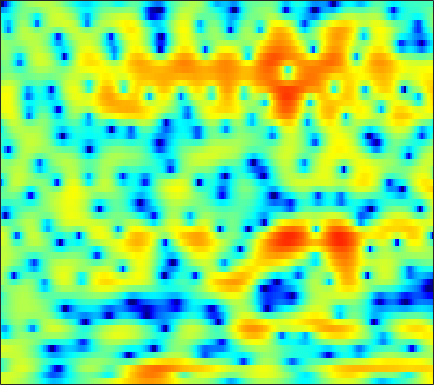

The file beside this chart, header and first rows:
3.808, 3.7377, 3.6118, 3.4484, 3.3025, 3.0742, 2.808, 2.5831, 2.2534, 1.8798, 1.4546, 1.0918, 0.56136, -0.029582, -0.52098, -1.2354, -2.0269, -2.6698, -3.5945, -4.5752, -5.5805, -6.3353, -7.2343, -7.911
3.183, 3.291, 3.403, 3.468, 3.482, 3.449, 3.35, 3.224, 2.98, 2.642, 2.2, 1.794, 1.148, 0.375, -0.298, -1.321, -2.502, -3.492, -4.957, -6.575, -8.309, -9.635, -11.3, -12.55
-3.382, -2.456, -1.019, 0.3446, 1.241, 2.225, 2.962, 3.365, 3.71, 3.849, 3.79, 3.63, 3.264, 2.73, 2.224, 1.408, 0.4268, -0.4103, -1.663, -3.069, -4.663, -5.998, -8.008, -10.39
-2.841, -2.234, -1.139, -0.0001477, 0.776, 1.644, 2.307, 2.672, 2.991, 3.126, 3.087, 2.954, 2.651, 2.219, 1.816, 1.186, 0.464, -0.1208, -0.9374, -1.781, -2.622, -3.229, -3.966, -4.587
2.88, 2.855, 2.864, 2.905, 2.941, 2.972, 2.964, 2.918, 2.794, 2.582, 2.271, 1.964, 1.457, 0.8325, 0.2827, -0.5617, -1.53, -2.333, -3.498, -4.757, -6.08, -7.052, -8.214, -9.057
3.95, 3.787, 3.597, 3.435, 3.325, 3.184, 3.03, 2.892, 2.673, 2.396, 2.047, 1.724, 1.2, 0.5564, -0.01699, -0.9245, -2.022, -2.991, -4.529, -6.445, -8.894, -11.24, -15.44, -20.93
2.304, 2.023, 1.777, 1.675, 1.68, 1.756, 1.858, 1.924, 1.968, 1.942, 1.836, 1.7, 1.441, 1.106, 0.8083, 0.342, -0.2013, -0.655, -1.31, -2.014, -2.738, -3.261, -3.867, -4.281
-4.398, -5.586, -6.032, -4.966, -3.737, -2.152, -0.8948, -0.1996, 0.4146, 0.7052, 0.7319, 0.625, 0.3765, 0.1018, -0.0458, -0.1067, -0.006919, 0.1533, 0.4282, 0.7189, 0.968, 1.109, 1.246, 1.327
-7.973, -9.286, -9.469, -7.278, -5.24, -2.99, -1.414, -0.647, -0.1249, -0.192, -0.8693, -1.833, -3.899, -7.166, -10.28, -10.9, -6.669, -3.942, -1.324, 0.4757, 1.737, 2.413, 3.039, 3.402
-4.924, -3.959, -2.861, -1.881, -1.177, -0.3331, 0.329, 0.6544, 0.8447, 0.7226, 0.2686, -0.2808, -1.231, -2.258, -2.806, -2.857, -2.1, -1.239, -0.05424, 0.9273, 1.635, 1.99, 2.242, 2.25
-2.67, -2.011, -1.188, -0.447, 0.04135, 0.6063, 1.067, 1.332, 1.568, 1.676, 1.675, 1.613, 1.489, 1.345, 1.25, 1.169, 1.141, 1.141, 1.129, 1.061, 0.8794, 0.6403, 0.1597, -0.5417
-1.746, -1.279, -0.6496, -0.02642, 0.4097, 0.9166, 1.341, 1.608, 1.883, 2.069, 2.17, 2.19, 2.167, 2.09, 1.994, 1.827, 1.619, 1.418, 1.083, 0.666, 0.1351, -0.3577, -1.181, -2.236
-2.698, -1.96, -1.063, -0.2701, 0.2481, 0.8489, 1.328, 1.614, 1.907, 2.1, 2.198, 2.213, 2.148, 2.01, 1.859, 1.598, 1.275, 1.006, 0.6053, 0.1633, -0.3213, -0.7185, -1.304, -1.973
-3.675, -2.47, -1.209, -0.2702, 0.2819, 0.8752, 1.337, 1.603, 1.865, 2.02, 2.068, 2.042, 1.891, 1.614, 1.33, 0.8535, 0.2914, -0.1552, -0.7297, -1.233, -1.582, -1.719, -1.765, -1.702
-1.123, -0.5475, 0.016, 0.4049, 0.6088, 0.8155, 1.022, 1.186, 1.411, 1.612, 1.716, 1.708, 1.558, 1.183, 0.7275, -0.1251, -1.337, -2.503, -4.359, -6.285, -7.241, -6.688, -4.865, -2.942
1.669, 1.239, 0.3935, -0.7175, -1.623, -2.688, -3.102, -2.795, -1.873, -0.8618, -0.05362, 0.3153, 0.5264, 0.4114, 0.1049, -0.6199, -1.774, -3.015, -5.247, -8.134, -9.992, -8.52, -5.009, -2.046
2.251, 1.27, -0.5369, -3.203, -6.078, -12.15, -17.71, -11.9, -7.031, -4.447, -3.003, -2.404, -2.077, -2.079, -2.203, -2.431, -2.573, -2.61, -2.563, -2.32, -1.783, -1.172, -0.1552, 0.978
2.843, 2.197, 1.153, -0.07176, -0.9988, -2.073, -2.808, -3.068, -3.193, -3.313, -3.699, -4.182, -5.256, -6.762, -7.986, -9.072, -8.51, -7.169, -5.18, -3.382, -1.83, -0.8314, 0.3333, 1.325
3.129, 2.883, 2.481, 1.986, 1.549, 0.9502, 0.3459, -0.119, -0.8085, -1.622, -2.712, -3.768, -5.607, -8.237, -10.86, -14.33, -12.56, -9.552, -6.32, -3.95, -2.192, -1.176, -0.09632, 0.7193
2.617, 2.672, 2.592, 2.391, 2.148, 1.751, 1.298, 0.9258, 0.4045, -0.1631, -0.7771, -1.309, -2.006, -2.667, -3.049, -3.343, -3.256, -2.938, -2.369, -1.733, -1.189, -0.8571, -0.5568, -0.3732
2.475, 2.607, 2.503, 2.197, 1.895, 1.422, 0.9448, 0.64, 0.3708, 0.2299, 0.2314, 0.2491, 0.2698, 0.2914, 0.3036, 0.328, 0.3086, 0.2849, 0.2267, 0.0817, -0.2065, -0.5232, -1.127, -1.943
3.545, 3.341, 2.772, 1.79, 0.863, -0.648, -2.175, -2.961, -3.017, -2.038, -0.7349, 0.2129, 1.178, 1.859, 2.169, 2.403, 2.41, 2.265, 1.927, 1.383, 0.6749, -0.01126, -1.168, -2.781
4.209, 3.683, 2.723, 1.283, -0.2345, -3.07, -7.628, -13.18, -12.09, -5.602, -1.925, -0.1536, 1.464, 2.453, 2.862, 2.996, 2.8, 2.43, 1.681, 0.755, -0.2336, -0.9505, -1.784, -2.517
2.753, 2.277, 1.551, 0.8258, 0.2241, -0.5244, -1.12, -1.282, -1.037, -0.3262, 0.6406, 1.338, 2.062, 2.456, 2.528, 2.262, 1.526, 0.6622, -1.032, -3.443, -6.663, -8.905, -8.945, -6.365
-1.451, -2.131, -2.716, -2.689, -2.37, -1.764, -1.064, -0.5236, 0.1786, 0.8462, 1.393, 1.752, 2.068, 2.166, 2.071, 1.731, 1.001, 0.1939, -1.285, -3.347, -5.815, -7.343, -7.075, -4.823
-9.307, -13.48, -19.57, -13.2, -9.349, -6.096, -3.913, -2.744, -1.57, -0.6948, -0.06996, 0.2571, 0.5644, 0.7395, 0.7657, 0.691, 0.5065, 0.2876, -0.06638, -0.4057, -0.6479, -0.6774, -0.4387, 0.1085
-7.075, -8.182, -8.881, -8.187, -7.136, -5.617, -4.319, -3.542, -2.765, -2.261, -1.911, -1.744, -1.584, -1.44, -1.304, -1.118, -0.8573, -0.6391, -0.3353, -0.004317, 0.3524, 0.6526, 1.081, 1.562
-3.09, -3.308, -3.413, -3.359, -3.188, -2.916, -2.712, -2.631, -2.683, -2.951, -3.446, -3.885, -4.479, -4.836, -4.771, -4.181, -3.267, -2.482, -1.459, -0.5578, 0.2328, 0.7511, 1.368, 1.91
-1.129, -1.103, -0.9522, -0.7812, -0.6629, -0.585, -0.6764, -0.9053, -1.504, -2.494, -4.139, -5.922, -9.518, -15.25, -16.73, -10.64, -6.388, -4.255, -2.217, -0.7986, 0.2066, 0.7454, 1.307, 1.727
-2.112, -1.586, -0.685, 0.2352, 0.7789, 1.283, 1.511, 1.448, 1.052, 0.279, -0.9162, -2.09, -3.845, -5.307, -5.555, -4.542, -2.942, -1.819, -0.6449, 0.1517, 0.574, 0.6632, 0.5045, 0.1396
-11.71, -6.898, -2.963, -0.5248, 0.7569, 1.921, 2.607, 2.876, 2.951, 2.721, 2.314, 1.915, 1.343, 0.8529, 0.5781, 0.4102, 0.3674, 0.4012, 0.4144, 0.3067, -0.03981, -0.5138, -1.655, -3.652
-4.289, -3.207, -1.54, -0.02521, 0.8924, 1.846, 2.481, 2.781, 2.958, 2.905, 2.643, 2.328, 1.772, 1.114, 0.5742, -0.1808, -0.863, -1.294, -1.683, -1.901, -2.045, -2.221, -2.621, -3.344
0.1762, 0.3086, 0.59, 1.023, 1.366, 1.81, 2.178, 2.377, 2.491, 2.436, 2.124, 1.718, 0.9236, -0.2244, -1.339, -3.256, -5.519, -7.21, -8.242, -7.174, -5.353, -4.179, -2.933, -2.043
0.7759, 0.4351, 0.1512, 0.1062, 0.248, 0.6121, 1.095, 1.45, 1.819, 1.994, 1.896, 1.623, 0.9279, -0.2384, -1.46, -3.772, -7.131, -10.51, -13.13, -9.435, -5.801, -3.884, -2.07, -0.7908
-1.666, -3.003, -4.67, -5.573, -5.208, -3.687, -1.91, -0.7401, 0.5049, 1.33, 1.809, 1.931, 1.803, 1.381, 0.8872, 0.09007, -0.7494, -1.261, -1.591, -1.442, -0.9555, -0.5045, 0.09369, 0.5772
-4.162, -6.457, -11.11, -18.12, -14.31, -7.974, -4.181, -2.248, -0.3892, 0.911, 1.761, 2.169, 2.471, 2.553, 2.484, 2.297, 2.033, 1.832, 1.575, 1.36, 1.164, 1.02, 0.7954, 0.5063
-3.242, -3.82, -4.391, -4.46, -4.059, -3.003, -1.715, -0.7446, 0.3961, 1.32, 2.012, 2.394, 2.74, 2.907, 2.95, 2.884, 2.72, 2.535, 2.212, 1.788, 1.258, 0.7692, -0.03916, -1.03
-3.638, -3.13, -2.44, -1.691, -1.128, -0.3701, 0.3538, 0.8619, 1.46, 1.925, 2.292, 2.492, 2.66, 2.731, 2.735, 2.665, 2.508, 2.317, 1.962, 1.458, 0.7826, 0.138, -0.9527, -2.379
-5.663, -3.76, -1.84, -0.469, 0.3204, 1.096, 1.64, 1.899, 2.088, 2.146, 2.088, 2.009, 1.896, 1.828, 1.784, 1.764, 1.713, 1.634, 1.417, 1.054, 0.4895, -0.06467, -0.9868, -2.148
-2.814, -1.158, 0.5403, 1.713, 2.318, 2.788, 2.916, 2.786, 2.333, 1.651, 0.7537, 0.05241, -0.7042, -1.003, -0.9466, -0.509, -0.003079, 0.3232, 0.5669, 0.5565, 0.2604, -0.1416, -0.8737, -1.757
2.255, 2.983, 3.742, 4.273, 4.456, 4.401, 3.95, 3.346, 2.113, 0.3091, -2.311, -4.987, -9.894, -12.44, -9.142, -5.321, -2.884, -1.715, -0.7911, -0.4488, -0.5738, -0.9881, -1.904, -3.283
4.081, 4.505, 4.913, 5.053, 4.96, 4.543, 3.763, 2.931, 1.486, -0.4417, -2.79, -4.816, -7.335, -8.281, -7.605, -5.774, -4.16, -3.255, -2.491, -2.229, -2.445, -2.884, -3.973, -5.697
4.258, 4.665, 4.969, 4.942, 4.721, 4.131, 3.23, 2.311, 0.8366, -0.9178, -2.716, -3.959, -5.229, -5.865, -5.793, -5.295, -4.616, -4.182, -3.842, -3.815, -4.142, -4.546, -5.245, -5.926
4.45, 4.895, 5.168, 5.13, 4.879, 4.241, 3.214, 2.18, 0.3571, -2.018, -5.129, -8.049, -11.96, -11.89, -9.633, -7.147, -5.515, -4.825, -4.501, -4.814, -5.709, -6.79, -8.276, -9.099
3.893, 4.339, 4.674, 4.721, 4.545, 4.031, 3.148, 2.256, 0.6716, -1.376, -4.03, -6.368, -9.157, -9.216, -7.695, -5.635, -4.329, -3.808, -3.719, -4.38, -5.893, -7.794, -12.14, -18.46
1.849, 2.315, 2.733, 2.869, 2.809, 2.513, 2.018, 1.502, 0.691, -0.2147, -1.143, -1.746, -2.315, -2.507, -2.429, -2.195, -1.944, -1.844, -1.918, -2.25, -2.831, -3.325, -3.915, -4.059
-0.3075, 0.209, 0.6419, 0.8072, 0.7809, 0.5762, 0.2529, -0.03724, -0.4053, -0.7231, -0.9099, -0.9662, -0.9141, -0.7529, -0.5993, -0.3879, -0.1952, -0.1058, -0.07314, -0.1317, -0.269, -0.3992, -0.523, -0.561
-1.369, -0.8142, -0.4409, -0.4221, -0.6374, -1.167, -1.912, -2.458, -2.987, -3.042, -2.56, -1.979, -1.104, -0.2714, 0.2787, 0.8975, 1.343, 1.571, 1.746, 1.775, 1.69, 1.551, 1.299, 0.9918
-0.6865, -0.2416, -0.08578, -0.4195, -1.033, -2.413, -4.636, -7.059, -11.32, -11.78, -7.31, -4.52, -1.815, 0.06014, 1.117, 2.155, 2.836, 3.164, 3.384, 3.378, 3.176, 2.897, 2.357, 1.63
0.5106, 0.6676, 0.5954, 0.1338, -0.4723, -1.686, -3.406, -4.993, -6.973, -7.017, -4.86, -2.988, -0.8487, 0.8096, 1.753, 2.656, 3.235, 3.481, 3.566, 3.405, 2.998, 2.542, 1.729, 0.6693
0.908, 0.8548, 0.674, 0.3736, 0.08683, -0.3451, -0.7874, -1.047, -1.205, -1.017, -0.5073, 0.01736, 0.7759, 1.493, 1.923, 2.357, 2.594, 2.623, 2.466, 2.074, 1.434, 0.7938, -0.2652, -1.533
0.9432, 0.695, 0.3837, 0.1723, 0.07963, 0.06238, 0.1631, 0.2964, 0.563, 0.885, 1.233, 1.501, 1.836, 2.089, 2.225, 2.316, 2.267, 2.127, 1.787, 1.228, 0.4093, -0.4089, -1.843, -3.706
0.2679, -0.4575, -1.277, -1.705, -1.659, -1.159, -0.3593, 0.2777, 1.062, 1.692, 2.157, 2.387, 2.546, 2.554, 2.501, 2.337, 2.123, 1.95, 1.667, 1.273, 0.6718, -0.001968, -1.293, -3.245
-1.842, -3.923, -7.676, -11.48, -10.21, -5.945, -2.726, -1.002, 0.6113, 1.66, 2.234, 2.381, 2.23, 1.762, 1.228, 0.4426, -0.1206, -0.2336, 0.04053, 0.5527, 0.9752, 1.113, 1.018, 0.6018
-3.049, -4.653, -7.069, -8.67, -8.076, -5.676, -3.223, -1.72, -0.2278, 0.7031, 1.088, 1.024, 0.4112, -0.9468, -2.628, -6.139, -11.64, -12.25, -6.581, -2.723, -0.3484, 0.8388, 1.865, 2.471
-4.496, -4.992, -5.315, -5.189, -4.76, -3.835, -2.753, -1.939, -1.004, -0.348, -0.03669, -0.06397, -0.4865, -1.436, -2.484, -4.22, -5.684, -5.67, -4.034, -1.915, -0.1254, 0.9125, 1.931, 2.614
-9.621, -9.733, -8.948, -7.575, -6.467, -5.018, -3.687, -2.811, -1.812, -1.016, -0.4436, -0.1779, -0.02317, -0.04018, -0.1386, -0.2817, -0.2851, -0.1482, 0.2494, 0.8061, 1.389, 1.788, 2.212, 2.485
-28.8, -24.74, -15.35, -11, -8.768, -6.516, -4.739, -3.636, -2.376, -1.336, -0.4897, 0.03587, 0.5955, 1.033, 1.288, 1.556, 1.782, 1.936, 2.12, 2.27, 2.366, 2.388, 2.337, 2.179
